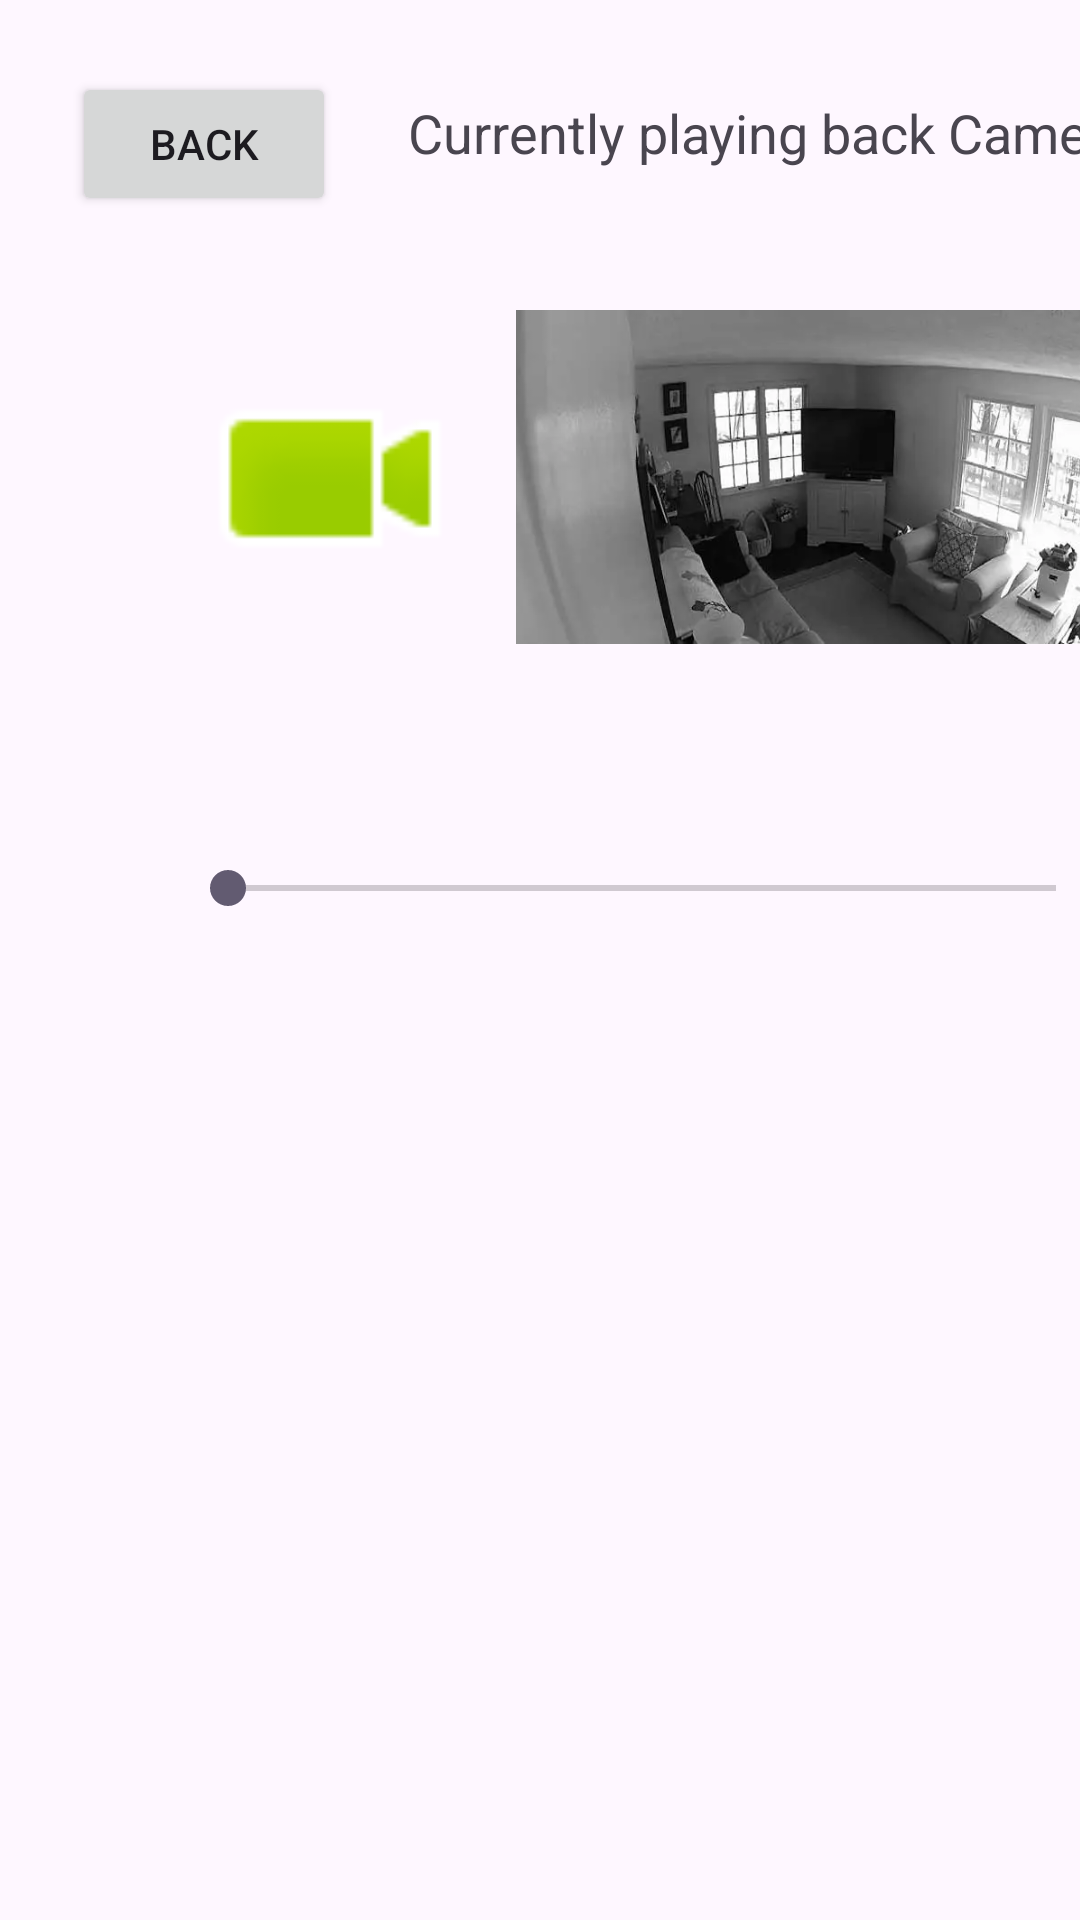

Here is an Android app screen rendered from its layout file. Give the layout XML and the strings, colors and styles it references.
<!-- AndroidManifest.xml: application theme Theme.CSCI4320Proj -->
<!-- res/layout/camera2play.xml -->
<?xml version="1.0" encoding="utf-8"?>
<androidx.constraintlayout.widget.ConstraintLayout
    xmlns:android="http://schemas.android.com/apk/res/android"
    xmlns:app="http://schemas.android.com/apk/res-auto"
    xmlns:tools="http://schemas.android.com/tools"
    android:layout_width="wrap_content"
    android:layout_height="wrap_content"
    android:layout_gravity="top|start">

    <Button
        android:id="@+id/backButton"
        android:layout_width="wrap_content"
        android:layout_height="wrap_content"
        android:layout_marginStart="24dp"
        android:layout_marginTop="24dp"
        android:text="Back"
        app:layout_constraintStart_toStartOf="parent"
        app:layout_constraintTop_toTopOf="parent" />

    <SeekBar
        android:id="@+id/seekBar"
        android:layout_width="308dp"
        android:layout_height="56dp"
        android:layout_marginStart="60dp"
        android:layout_marginTop="268dp"
        app:layout_constraintStart_toStartOf="parent"
        app:layout_constraintTop_toTopOf="parent" />

    <ImageView
        android:id="@+id/imageView2"
        android:layout_width="198dp"
        android:layout_height="182dp"
        android:layout_marginStart="172dp"
        android:layout_marginTop="68dp"
        android:contentDescription="Video Feed"
        android:src="@drawable/night_vision_cam2"
        app:layout_constraintStart_toStartOf="parent"
        app:layout_constraintTop_toTopOf="parent"
        tools:ignore="ImageContrastCheck" />

    <TextView
        android:id="@+id/textView4"
        android:layout_width="wrap_content"
        android:layout_height="wrap_content"
        android:layout_marginStart="136dp"
        android:layout_marginTop="32dp"
        android:text="Currently playing back Camera 2"
        android:textSize="18sp"
        app:layout_constraintStart_toStartOf="parent"
        app:layout_constraintTop_toTopOf="parent" />

    <ImageView
        android:id="@+id/imageView4"
        android:layout_width="84dp"
        android:layout_height="87dp"
        android:layout_marginStart="68dp"
        android:layout_marginTop="116dp"
        app:layout_constraintStart_toStartOf="parent"
        app:layout_constraintTop_toTopOf="parent"
        app:srcCompat="@android:drawable/presence_video_online" />

</androidx.constraintlayout.widget.ConstraintLayout>
<!-- resources referenced by this layout -->
<resources>
  <!-- drawable night_vision_cam2: png bitmap (drawable, 227839 bytes) -->
  <style name="Theme.CSCI4320Proj" parent="Base.Theme.CSCI4320Proj" />
  <style name="Base.Theme.CSCI4320Proj" parent="Theme.Material3.DayNight.NoActionBar">
          
          
      </style>
</resources>
